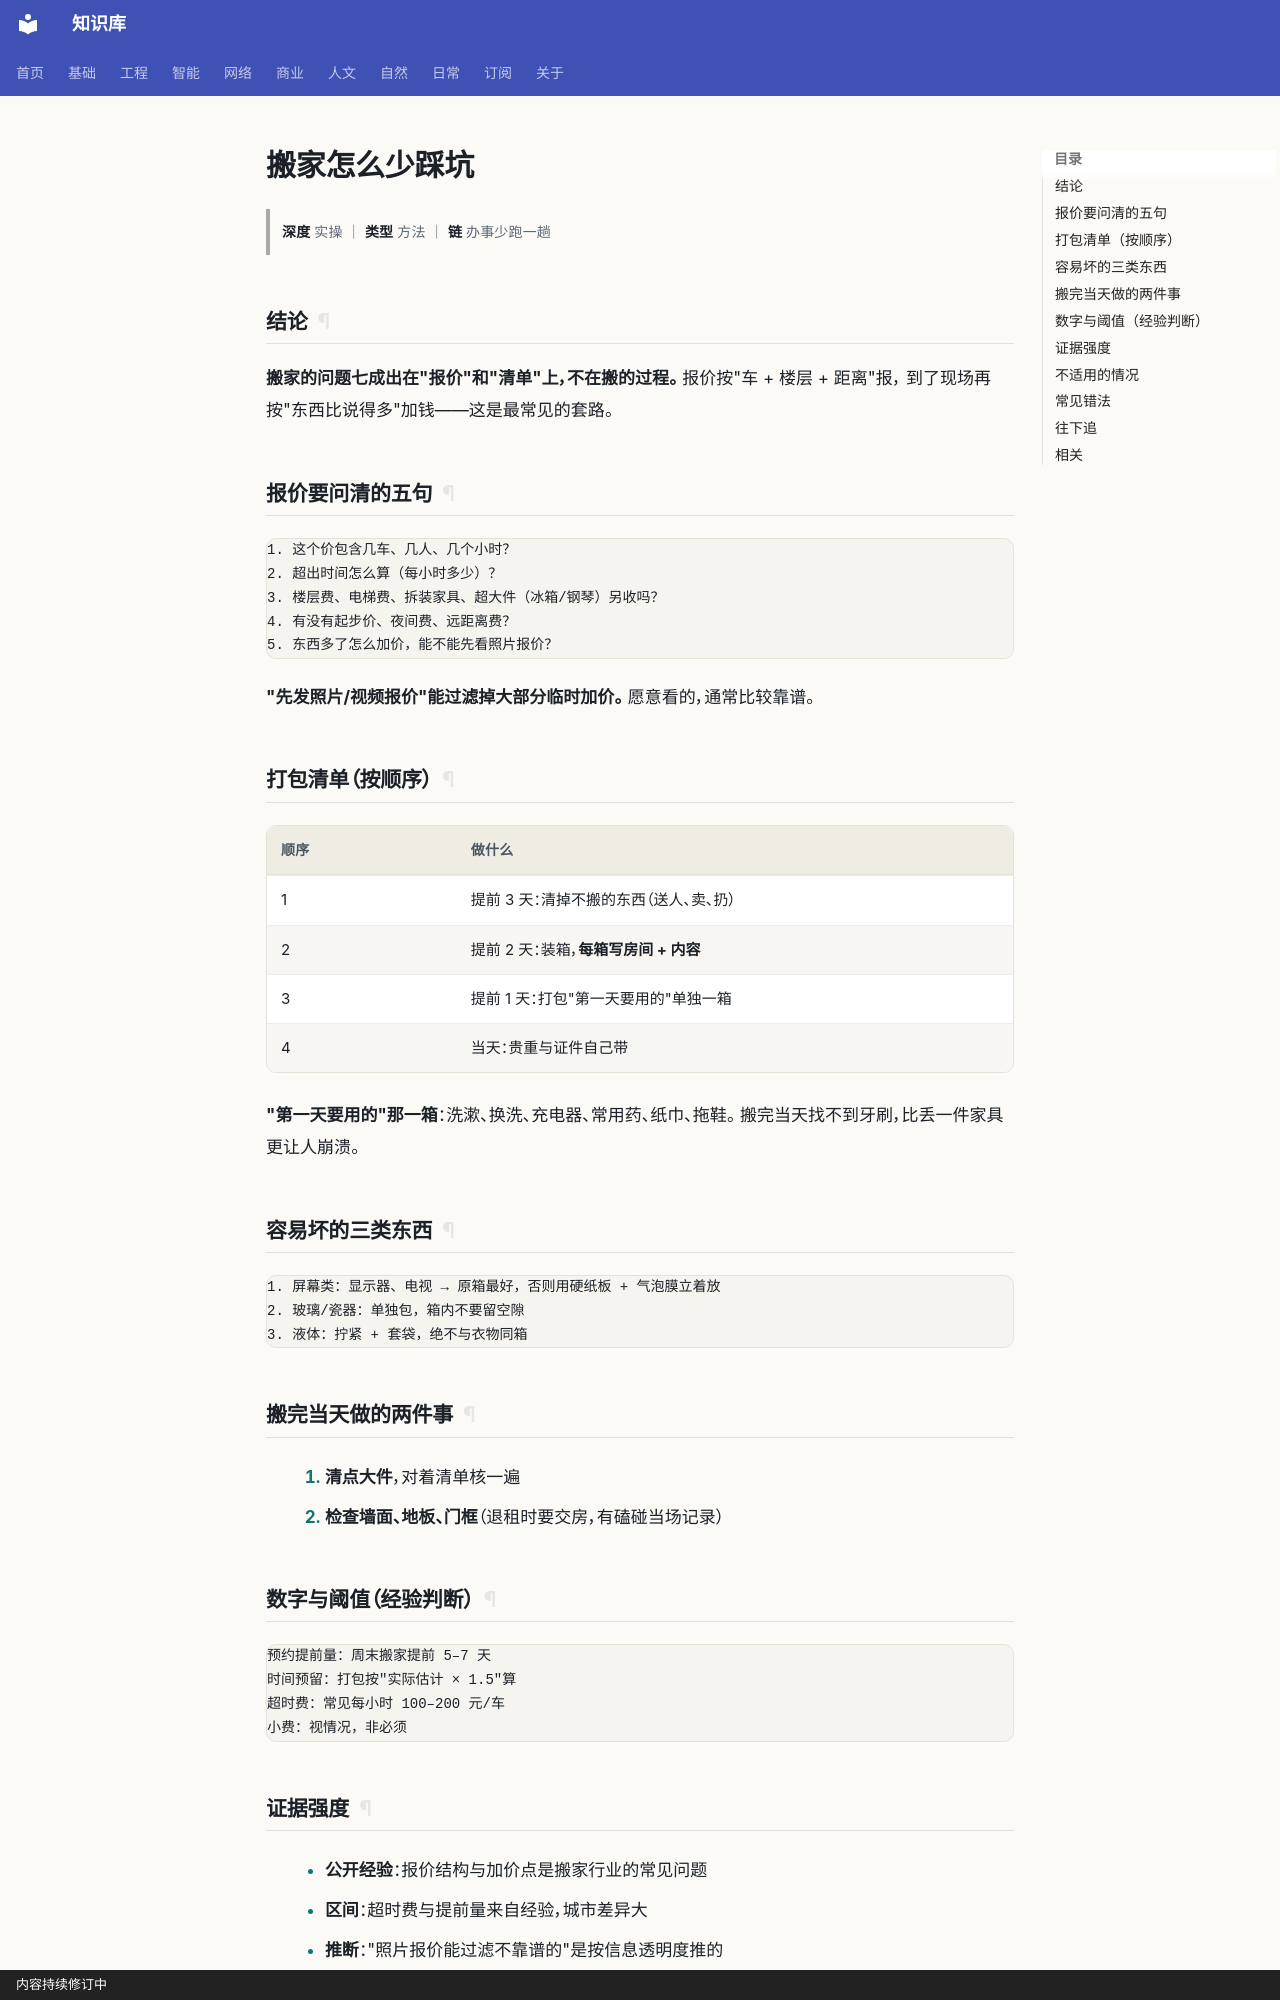

repository: gh503/kb · page: 日常/事务/搬家怎么少踩坑/index.html · generator: mkdocs · copyright: 内容持续修订中

# 搬家怎么少踩坑

> **深度** 实操 ｜ **类型** 方法 ｜ **链** 办事少跑一趟

## 结论

**搬家的问题七成出在"报价"和"清单"上，不在搬的过程。** 报价按"车 + 楼层 + 距离"报，
到了现场再按"东西比说得多"加钱——这是最常见的套路。

## 报价要问清的五句

```text
1. 这个价包含几车、几人、几个小时？
2. 超出时间怎么算（每小时多少）？
3. 楼层费、电梯费、拆装家具、超大件（冰箱/钢琴）另收吗？
4. 有没有起步价、夜间费、远距离费？
5. 东西多了怎么加价，能不能先看照片报价？
```

**"先发照片/视频报价"能过滤掉大部分临时加价。** 愿意看的，通常比较靠谱。

## 打包清单（按顺序）

| 顺序 | 做什么 |
| --- | --- |
| 1 | 提前 3 天：清掉不搬的东西（送人、卖、扔） |
| 2 | 提前 2 天：装箱，**每箱写房间 + 内容** |
| 3 | 提前 1 天：打包"第一天要用的"单独一箱 |
| 4 | 当天：贵重与证件自己带 |

**"第一天要用的"那一箱**：洗漱、换洗、充电器、常用药、纸巾、拖鞋。
搬完当天找不到牙刷，比丢一件家具更让人崩溃。

## 容易坏的三类东西

```text
1. 屏幕类：显示器、电视 → 原箱最好，否则用硬纸板 + 气泡膜立着放
2. 玻璃/瓷器：单独包，箱内不要留空隙
3. 液体：拧紧 + 套袋，绝不与衣物同箱
```

## 搬完当天做的两件事

1. **清点大件**，对着清单核一遍
2. **检查墙面、地板、门框**（退租时要交房，有磕碰当场记录）

## 数字与阈值（经验判断）

```text
预约提前量：周末搬家提前 5–7 天
时间预留：打包按"实际估计 × 1.5"算
超时费：常见每小时 100–200 元/车
小费：视情况，非必须
```
